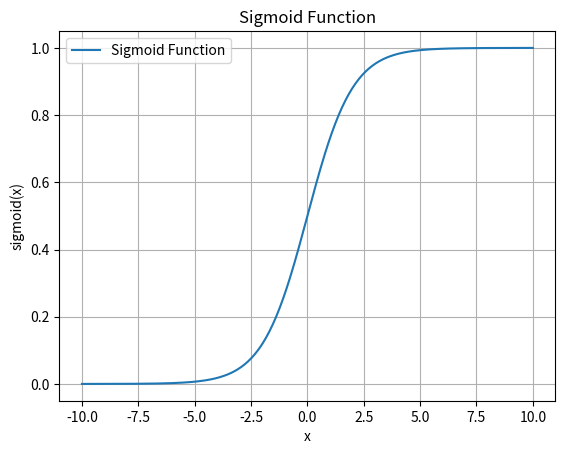

Write the Python code that produced this figure.
import numpy as np
import matplotlib.pyplot as plt

# Definir la función sigmoidal
def sigmoid(x):
    return 1 / (1 + np.exp(-x))

# Generar valores para el eje x
x = np.linspace(-10, 10, 400)

# Calcular los valores de y utilizando la función sigmoidal
y = sigmoid(x)

# Crear la gráfica
plt.plot(x, y, label='Sigmoid Function')

# Añadir etiquetas y título
plt.xlabel('x')
plt.ylabel('sigmoid(x)')
plt.title('Sigmoid Function')
plt.legend()

# Mostrar la gráfica
plt.grid(True)
plt.show()
